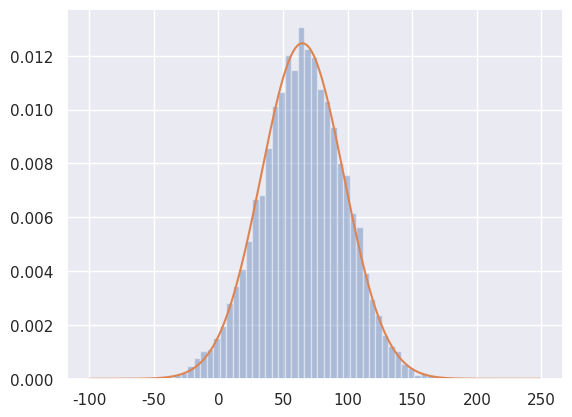

Source code (Python):
# !/usr/bin/env python
# -*- coding:utf-8 -*-
# author: zwt
# datetime: 2020/5/5 12:39
import numpy as np
import scipy.stats as st
import seaborn as sns
import matplotlib.pyplot as plt


sns.set()
mu = 65
sigma = 32


def p(x):
    return st.norm.pdf(x, loc=mu, scale=sigma)


def p_inv(y):
    x = np.sqrt(-2*sigma**2 * np.log(y * sigma * np.sqrt(2*np.pi)))
    return mu-x, mu+x


def slice_sampling(iter=1000):
    samples = np.zeros(iter)
    x = 0

    for i in range(iter):
        u = np.random.uniform(0, p(x))
        x_lo, x_hi = p_inv(u)
        x = np.random.uniform(x_lo, x_hi)
        samples[i] = x

    return samples


if __name__ == '__main__':
    samples = slice_sampling(iter=10000)
    sns.distplot(samples, kde=False, norm_hist=True)
    x = np.arange(-100, 250)
    plt.plot(x, p(x))
    plt.show()